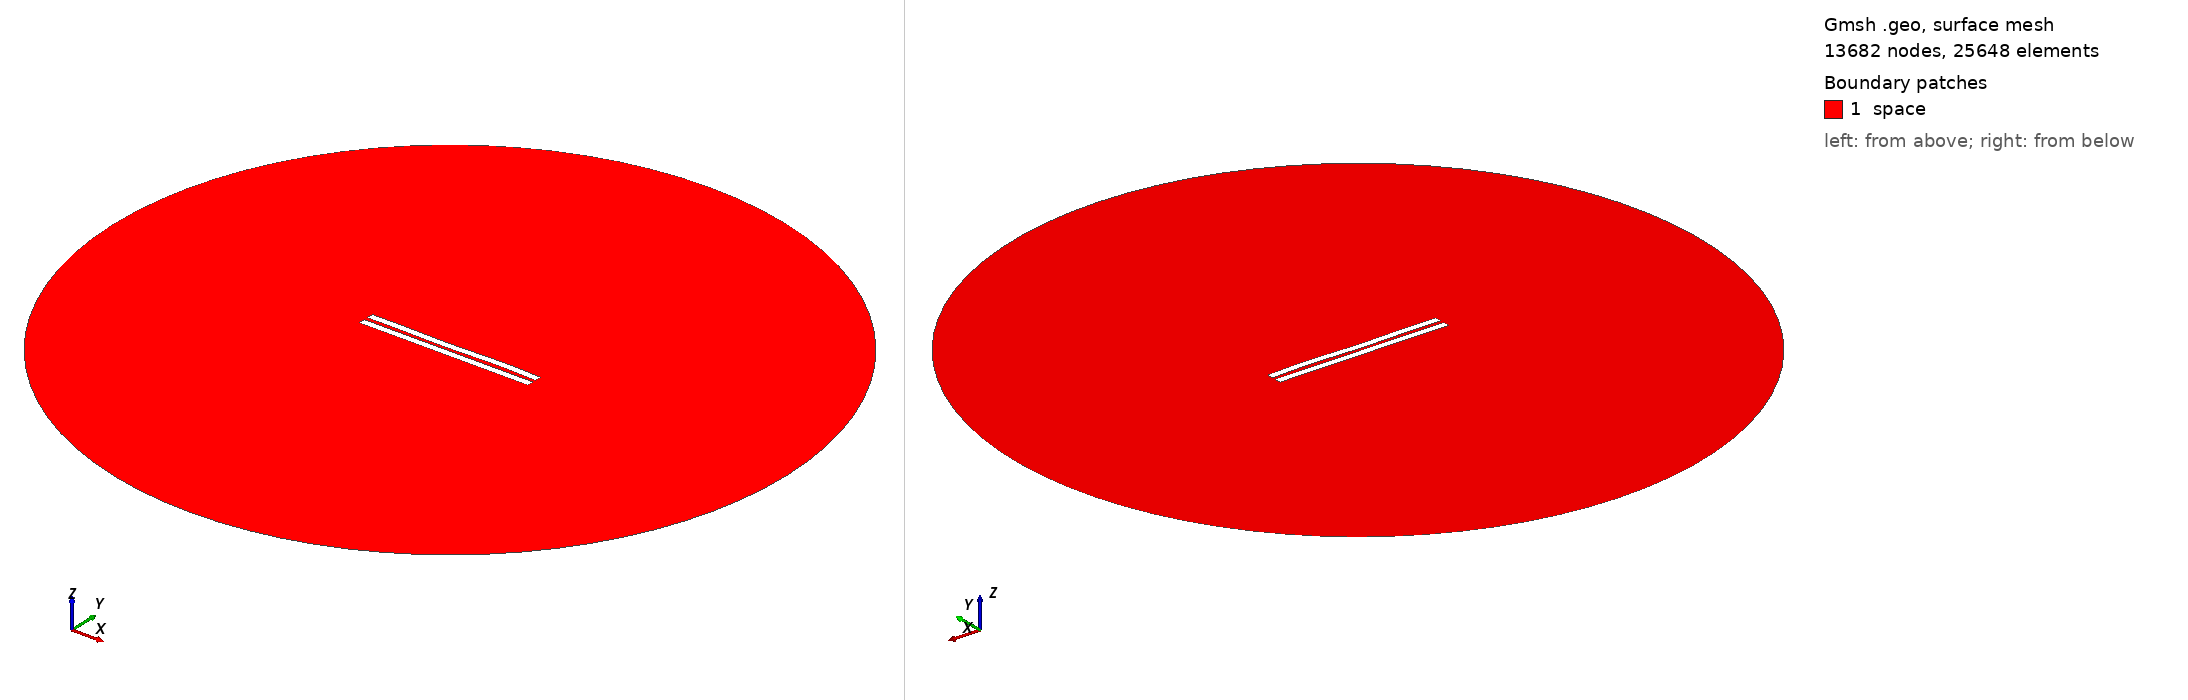

Gmsh geometry script, surface-meshed: 13682 nodes, 25648 surface elements. Boundary patches (legend numbers): 1 space. Left view from above one corner, right view from below the opposite corner. Legend entries are the model's physical surfaces. The drawing asked Gmsh for element sizes between 1% and 20% of the model's largest extent; the script's own settings can give other sizes.

=== 2780.geo (drawn) ===
//---------------------------------------
// Geometry kernel
//---------------------------------------

SetFactory("OpenCASCADE");



//---------------------------------------
// Parameters of the geometry
//---------------------------------------

// Overetch of the upper plate
overetch = 0.0;

// Distance between the plates
distance = 2.5;

// Discretization over the x axis (for the deformation)
nx = 50; 

// Length of the plate
L = 100 - overetch; 

// Number of modes
n = 4; 

// 1st mode coefficient
coeff(1) = 0.0;
beta(1) = 0.596864 * 3.1415926535 / L;

// 2nd mode coefficient
coeff(2) = -0.075;
beta(2) = 1.49418 * 3.1415926535 / L;

// 3rd mode coefficient
coeff(3) = -0.15;
beta(3) = 2.50025 * 3.1415926535 / L;

// 4th mode coefficient
coeff(4) = 0.15;
beta(4) = 3.49999 * 3.1415926535 / L;



//---------------------------------------
// Upper plate (deformed rectangle)
//---------------------------------------

// Coordiantes of the upper plate
xmin = -50;
xmax = 50 - overetch;

// Height of the upper plate
yheight = 4 - 2 * overetch;

// Indexes of the points
UpperID[] = {};
LowerID[] = {};
LeftID[] = {};
RightID[] = {};

// Point index
p = 1;

// Horizontal edges
For i In {1:nx}
    x = xmin + (i-1)*(xmax - xmin)/(nx-1);

    y_bottom = distance / 2 + overetch;
    For j In {1:n}
        C = (Cosh(beta(j)*L) + Cos(beta(j)*L)) / (Sinh(beta(j)*L) + Sin(beta(j)*L));
        y_bottom  = y_bottom + coeff(j) * (Cosh(beta(j)*(x+50)) - Cos(beta(j)*(x+50)) - C * (Sinh(beta(j)*(x+50)) - Sin(beta(j)*(x+50))));
    EndFor

    y_top = y_bottom + yheight;

    Point(p) = {x, y_top, 0, 1.0};
    UpperID[i] = p;
    p = p + 1;

    Point(p) = {x, y_bottom, 0, 1.0};
    LowerID[i] = p;
    p = p + 1;
EndFor

// Create point lists
UpperPts[] = {}; LowerPts[] = {};
For i In {1:nx}
  UpperPts[] += {UpperID[i]};
  LowerPts[] += {LowerID[i]};
EndFor

// Build splines
Spline(1) = {UpperPts[]};
Spline(2) = {LowerPts[]};
Line(3) = {LowerPts[nx-1], UpperPts[nx-1]};
Line(4) = {LowerPts[0], UpperPts[0]};

// Build the plane surface
Curve Loop(1) = {2, 3, -1, -4};
Plane Surface(1) = {1};



//---------------------------------------
// Lower plate (rectangle)
//---------------------------------------

// Vertices
Point(1001) = {-50, -1, 0, 1.0};
Point(1002) = { 50, -1, 0, 1.0};
Point(1003) = { 50,  -5, 0, 1.0};
Point(1004) = {-50,  -5, 0, 1.0};

// Edges
Line(5) = {1001, 1002};
Line(6) = {1002, 1003};
Line(7) = {1003, 1004};
Line(8) = {1004, 1001};

// Plane surface
Line Loop(2) = {5, 6, 7, 8};
Plane Surface(2) = {2}; 



//---------------------------------------
// Outer (fictious) boundary
//---------------------------------------

// Points
Point(1005) = {0, 0, 0};       // Center
Point(1006) = {200, 0, 0};     // Start point
Point(1007) = {0, 200, 0};     // 90 degrees
Point(1008) = {-200, 0, 0};    // 180 degrees
Point(1009) = {0, -200, 0};    // 270 degrees

// Circle arcs (each needs start, center, end)
Circle(9) = {1006, 1005, 1007};
Circle(10) = {1007, 1005, 1008};
Circle(11) = {1008, 1005, 1009};
Circle(12) = {1009, 1005, 1006};

// Plane surface for the entire domain
Curve Loop(3) = {9, 10, 11, 12};
Surface(3) = {3};

// Subtract the plates from the whole domain to obtain the actual domain where we want to solve the equations
BooleanDifference{ Surface{3}; Delete; }{ Surface{1}; Surface{2}; Delete; }




//---------------------------------------
// Transfinite Lines/Curves
//---------------------------------------

// Set the number of points on the boundaries
r = 7;

// Plates
Transfinite Curve {1, 2} = 50*r Using Progression 1;
Transfinite Curve {3, 4} = 2*r Using Progression 1;
Transfinite Line {5, 7} = 50*r Using Progression 1;
Transfinite Line {6, 8} = 2*r Using Progression 1;

// Outer boundary
Transfinite Line {9, 10, 11, 12} = 20 Using Progression 1;



//---------------------------------------
// Physical groups
//---------------------------------------                

// Physical curves (boundaries)
Physical Line("force_segment", 10) = {2};
Physical Line("upper_plate", 11) = {1, 3, 4};
Physical Line("lower_plate", 12) = {5, 6, 7, 8};
Physical Line("boundary", 20) = {9, 10, 11, 12};

// Physical Surfaces
Physical Surface("space", 30) = {3};



//---------------------------------------
// 6. Generate the Mesh
//---------------------------------------

// 2D mesh generation
Mesh 2;
